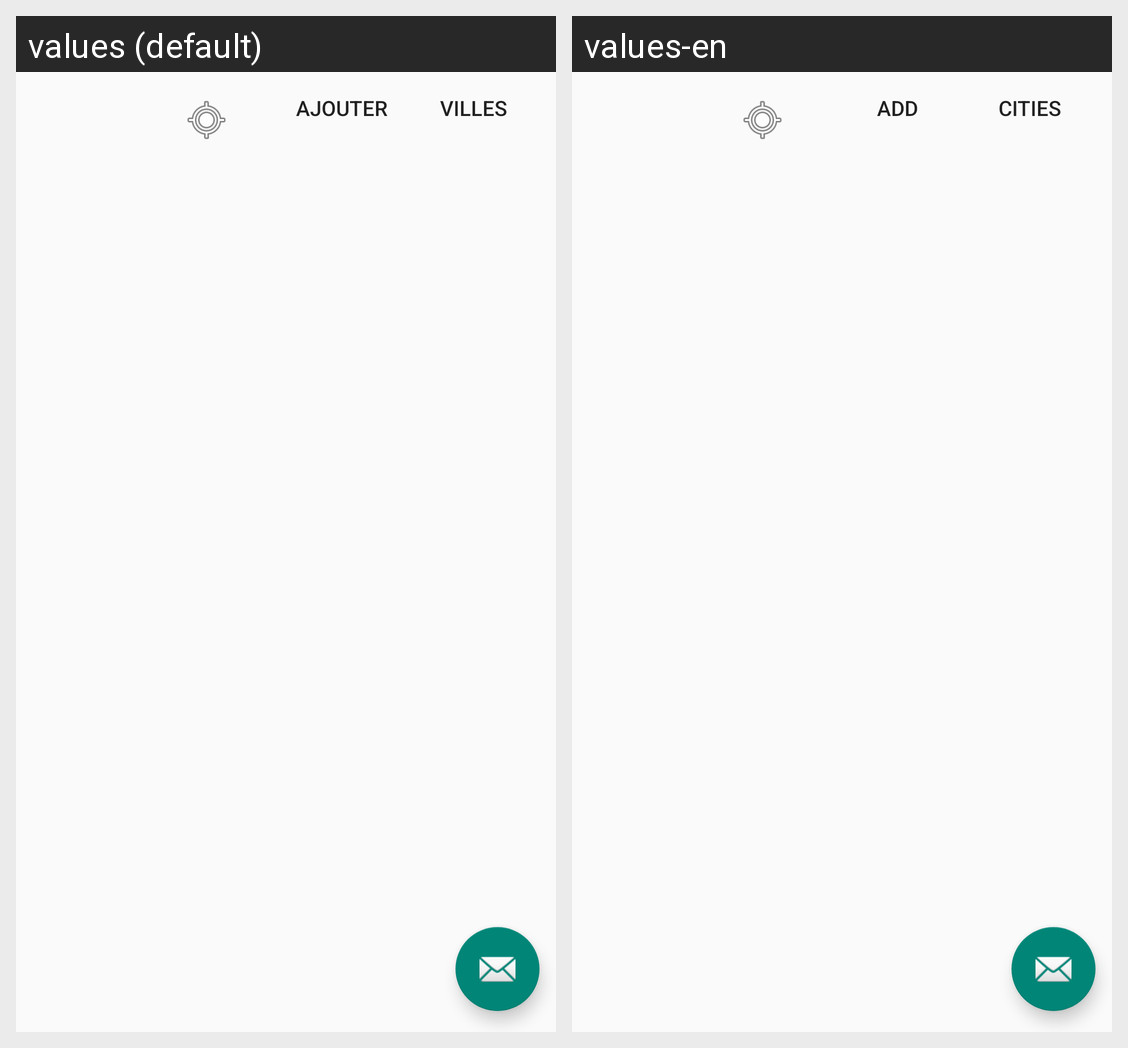

The Android screen above is rendered under two locales of the same app. Produce the string resources it draws, with the default and per-locale values.
Android screen res/layout/test.xml rendered under 2 locales, left to right: values (default), values-en. Device: Nexus 5 (rendered at 1080×1920; each locale shown at half size, 540×960, under a caption strip naming it); theme Theme.AppCompat.Light.NoActionBar.
Strings drawn on this screen, with the default value and each locale's value (text and hints the layout hard-codes, and strings that could not be matched under every locale, appear in the picture but are not listed):

btn_view_cities
  values: Villes
  values-en: Cities

btn_add_city
  values: Ajouter
  values-en: Add
